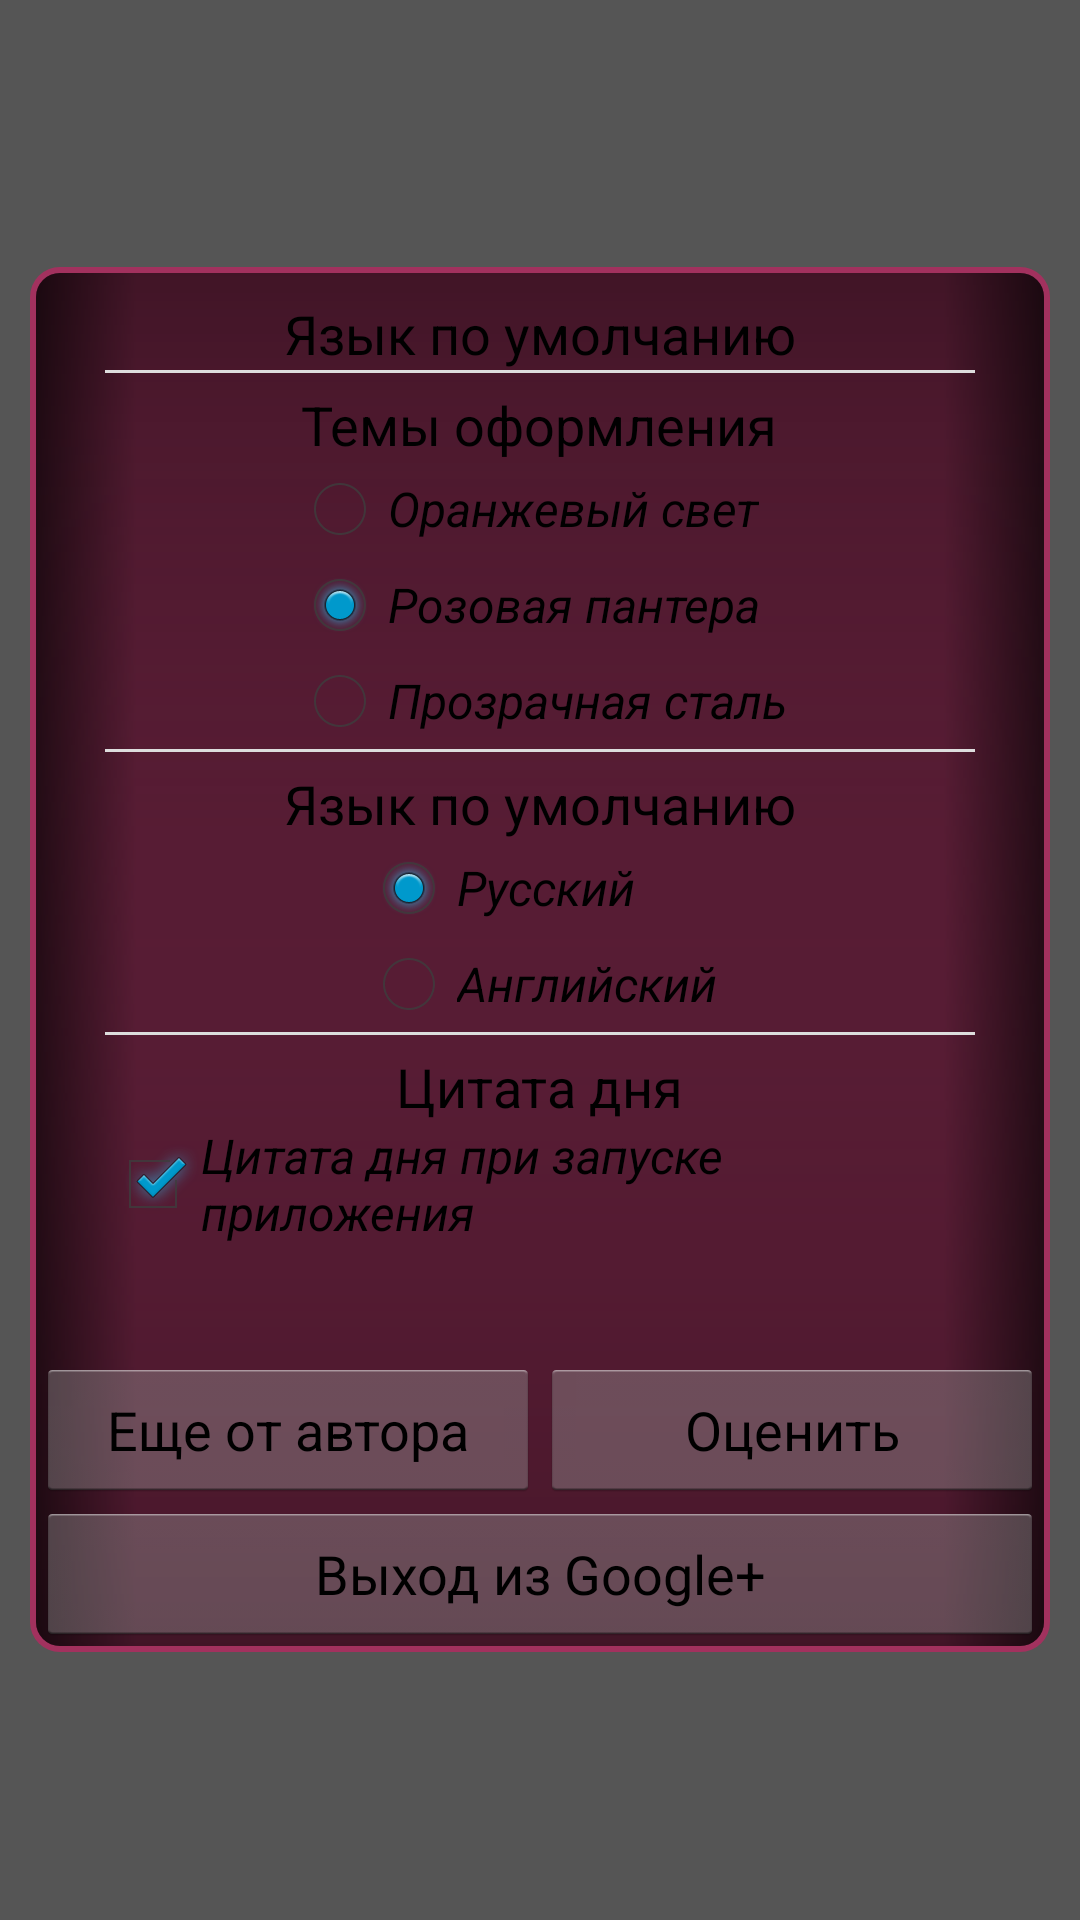

Layout XML and referenced resources for this Android screen:
<!-- AndroidManifest.xml: application theme AppTheme -->
<!-- res/layout/preferences_screen.xml -->
<?xml version="1.0" encoding="utf-8"?>
<FrameLayout xmlns:android="http://schemas.android.com/apk/res/android"
    android:layout_width="match_parent"
    android:layout_height="match_parent"
    android:background="#aa000000" >

    <LinearLayout
        android:id="@+id/PreferencesScreen_contentLayout"
        android:layout_width="match_parent"
        android:layout_height="wrap_content"
        android:gravity="center_horizontal"
        android:layout_gravity="center"
        android:layout_margin="@dimen/m10"
        android:background="@drawable/quote_border_pink"
        android:orientation="vertical" >

        <ScrollView
            android:id="@+id/scrollView1"
            android:layout_width="match_parent"
            android:layout_height="0dp"
            android:layout_weight="1"
            android:fillViewport="false" >

            <LinearLayout
                android:layout_width="match_parent"
                android:layout_height="wrap_content"
                android:layout_marginBottom="@dimen/m5"
                android:layout_marginLeft="@dimen/m20"
                android:layout_marginRight="@dimen/m20"
                android:gravity="center_horizontal"
                android:orientation="vertical"
                android:padding="@dimen/m3" >

                <TextView
                    android:id="@+id/TextView01"
                    android:layout_width="wrap_content"
                    android:layout_height="wrap_content"
                    android:layout_marginTop="@dimen/m5"
                    android:text="@string/default_language"
                    android:textAppearance="?android:attr/textAppearanceMedium" />

                <View
                    android:id="@+id/view1"
                    android:layout_width="wrap_content"
                    android:layout_height="1dp"
                    android:background="#dddddd" />

                <TextView
                    android:id="@+id/textView1"
                    android:layout_width="wrap_content"
                    android:layout_height="wrap_content"
                    android:layout_marginTop="@dimen/m5"
                    android:text="@string/theme_chooser"
                    android:textAppearance="?android:attr/textAppearanceMedium" />

                <RadioGroup
                    android:id="@+id/radioGroup1"
                    android:layout_width="wrap_content"
                    android:layout_height="wrap_content" >

                    <RadioButton
                        android:id="@+id/PreferencesScreen_themeRadioOrange"
                        android:layout_width="wrap_content"
                        android:layout_height="wrap_content"
                        android:text="@string/theme_orange"
                        android:textStyle="italic" />

                    <RadioButton
                        android:id="@+id/PreferencesScreen_themeRadioPink"
                        android:layout_width="wrap_content"
                        android:layout_height="wrap_content"
                        android:checked="true"
                        android:text="@string/theme_pink"
                        android:textStyle="italic" />

                    <RadioButton
                        android:id="@+id/PreferencesScreen_themeRadioWhite"
                        android:layout_width="wrap_content"
                        android:layout_height="wrap_content"
                        android:text="@string/theme_white"
                        android:textStyle="italic" />

                </RadioGroup>

                <View
                    android:id="@+id/View01"
                    android:layout_width="wrap_content"
                    android:layout_height="1dp"
                    android:background="#dddddd" />

                <TextView
                    android:id="@+id/textView2"
                    android:layout_width="wrap_content"
                    android:layout_height="wrap_content"
                    android:layout_marginTop="@dimen/m5"
                    android:text="@string/default_language"
                    android:textAppearance="?android:attr/textAppearanceMedium" />

                <RadioGroup
                    android:id="@+id/radioGroup2"
                    android:layout_width="wrap_content"
                    android:layout_height="wrap_content" >

                    <RadioButton
                        android:id="@+id/PreferencesScreen_languageRadioRussian"
                        android:layout_width="wrap_content"
                        android:layout_height="wrap_content"
                        android:checked="true"
                        android:text="@string/language_rus"
                        android:textStyle="italic" />

                    <RadioButton
                        android:id="@+id/PreferencesScreen_languageRadioEnglish"
                        android:layout_width="wrap_content"
                        android:layout_height="wrap_content"
                        android:text="@string/language_eng"
                        android:textStyle="italic" />

                </RadioGroup>

                <View
                    android:id="@+id/View02"
                    android:layout_width="wrap_content"
                    android:layout_height="1dp"
                    android:background="#dddddd" />

                <TextView
                    android:id="@+id/textView3"
                    android:layout_width="wrap_content"
                    android:layout_height="wrap_content"
                    android:layout_marginTop="@dimen/m5"
                    android:text="@string/daily_screen_title"
                    android:textAppearance="?android:attr/textAppearanceMedium" />

                <CheckBox
                    android:id="@+id/PreferencesScreen_dailyCheckBox"
                    android:layout_width="wrap_content"
                    android:layout_height="wrap_content"
                    android:checked="true"
                    android:text="@string/daily_quote"
                    android:textStyle="italic" />

            </LinearLayout>
        </ScrollView>

        <TextView
            android:id="@+id/PreferencesScreen_userText"
            style="@style/text_quotes"
            android:layout_width="wrap_content"
            android:layout_height="wrap_content"
            android:layout_margin="@dimen/m3"
            android:textAppearance="?android:attr/textAppearanceMedium"
            android:typeface="serif" />

        <LinearLayout
            android:layout_width="match_parent"
            android:layout_height="wrap_content" >

            <Button
                android:id="@+id/PreferencesScreen_moreButton"
                android:layout_width="0dp"
                android:layout_height="wrap_content"
                android:layout_weight="1"
                android:text="@string/more_title" />

            <Button
                android:id="@+id/PreferencesScreen_rateButton"
                android:layout_width="0dp"
                android:layout_height="wrap_content"
                android:layout_weight="1"
                android:text="@string/rate_app" />

        </LinearLayout>

        <Button
            android:id="@+id/PreferencesScreen_exitButton"
            android:layout_width="match_parent"
            android:layout_height="wrap_content"
            android:text="@string/logout_text" />

    </LinearLayout>

</FrameLayout>
<!-- resources referenced by this layout -->
<resources>
  <dimen name="m10">10dp</dimen>
  <dimen name="m20">20dp</dimen>
  <dimen name="m3">3dp</dimen>
  <dimen name="m5">5dp</dimen>
  <!-- drawable quote_border_pink: vector/xml drawable (drawable, 2607 chars, omitted) -->
  <string name="daily_quote">Цитата дня при запуске приложения</string>
  <string name="daily_screen_title">Цитата дня</string>
  <string name="default_language">Язык по умолчанию</string>
  <string name="language_eng">Английский</string>
  <string name="language_rus">Русский</string>
  <string name="logout_text">Выход из Google+</string>
  <string name="more_title">Еще от автора</string>
  <string name="rate_app">Оценить</string>
  <string name="theme_chooser">Темы оформления</string>
  <string name="theme_orange">Оранжевый свет</string>
  <string name="theme_pink">Розовая пантера</string>
  <string name="theme_white">Прозрачная сталь</string>
  <style name="text_quotes">
          <item name="android:textAppearance">?android:attr/textAppearanceLarge</item>
          <item name="android:textColor">#ffffff</item>
          <item name="android:typeface">serif</item>
      </style>
  <style name="AppTheme" parent="AppBaseTheme">
          
      </style>
  <style name="AppBaseTheme" parent="android:Theme.Light">
          
      </style>
</resources>
